Photos from the image-classification dataset "data" in the GitHub repository PasserbyZzz/Car. Its 4 classes are: left, pause, right, straight.

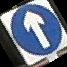
Label: straight

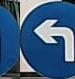
Label: left

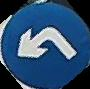
Label: left

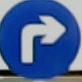
Label: right

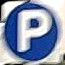
Label: pause

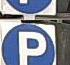
Label: pause
